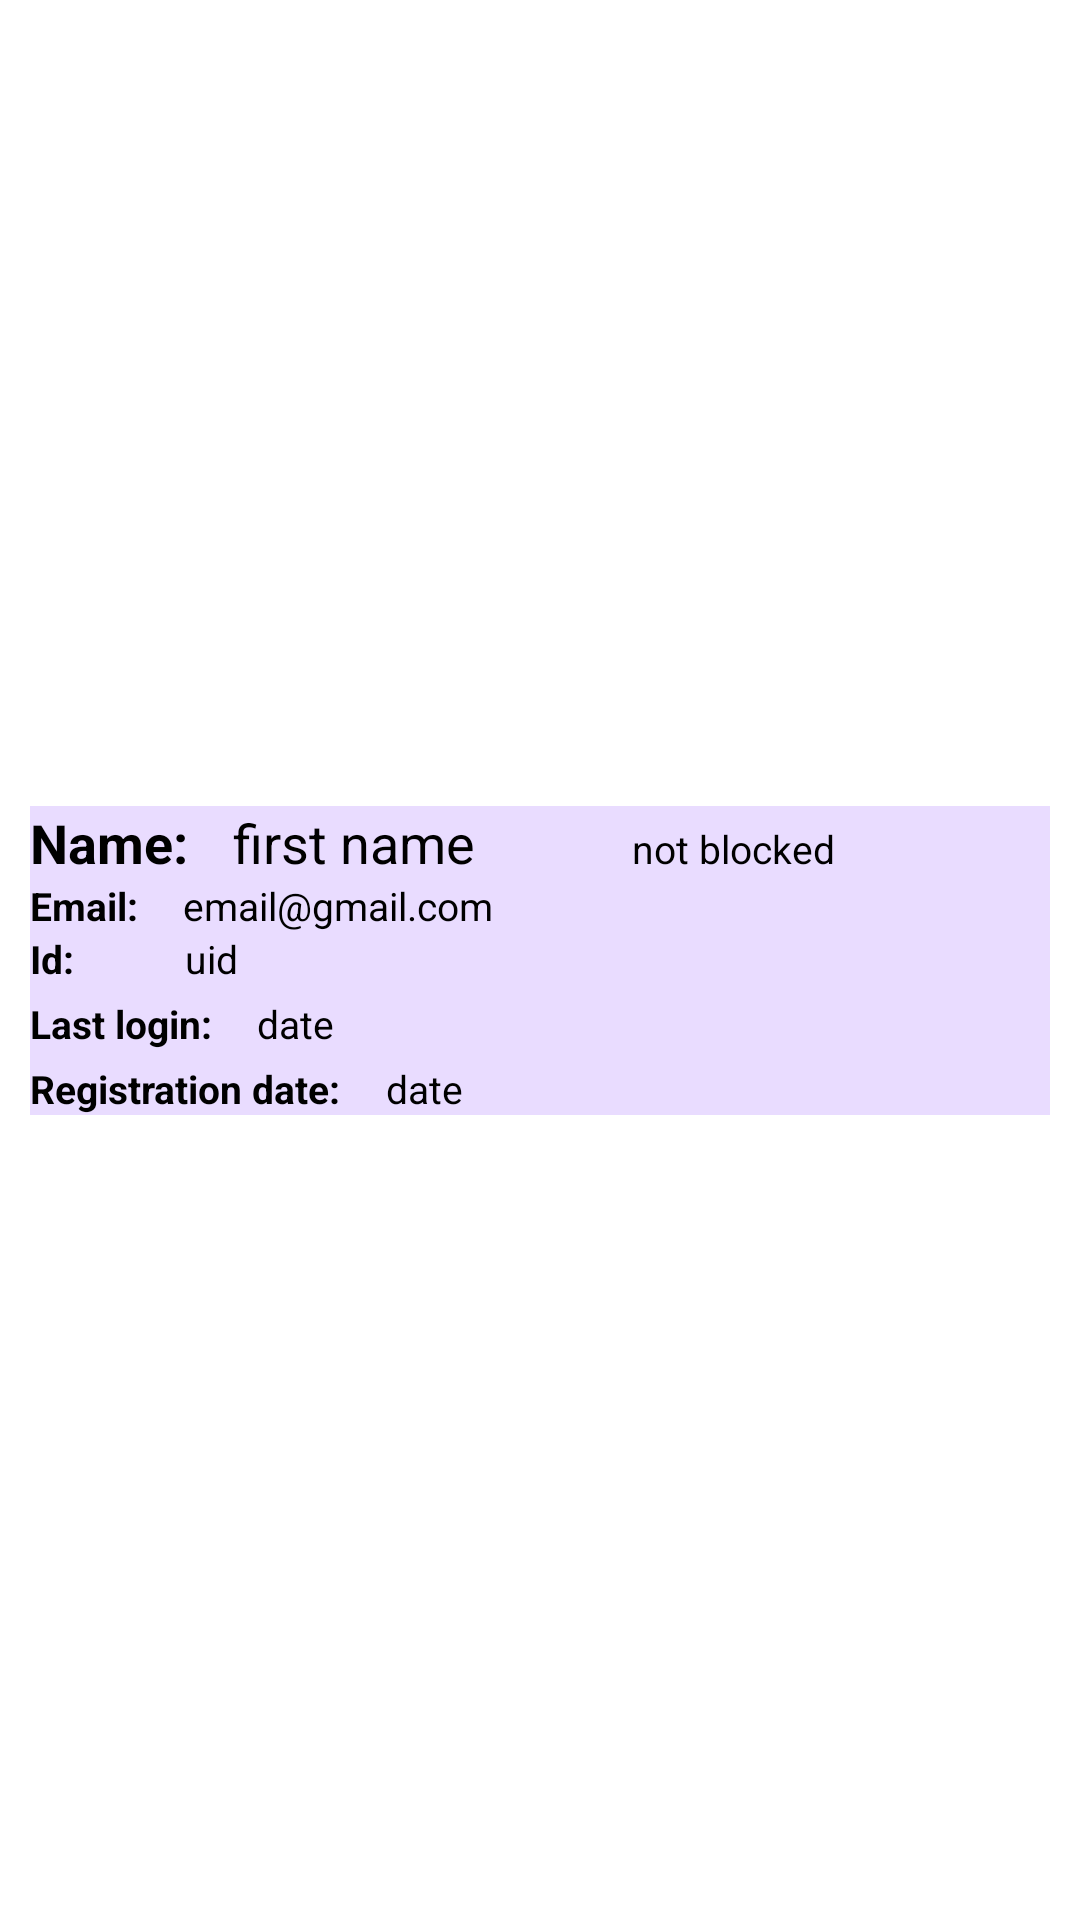

Produce the Android XML layout that renders to this screen, including the resource entries it uses.
<!-- AndroidManifest.xml: application theme Theme.RegistrationApplication -->
<!-- res/layout/view_holder_item.xml -->
<androidx.constraintlayout.widget.ConstraintLayout xmlns:android="http://schemas.android.com/apk/res/android"
    xmlns:app="http://schemas.android.com/apk/res-auto"
    xmlns:tools="http://schemas.android.com/tools"
    android:id="@+id/constraintLayout"
    android:layout_width="match_parent"
    android:layout_height="140dp"
    android:layout_margin="10dp"
    android:backgroundTint="#BBBAD6"
    android:orientation="vertical"
    android:padding="10dp"
    app:cardCornerRadius="15dp"
    app:cardElevation="8dp">

    <LinearLayout
        android:id="@+id/lin"
        android:layout_width="match_parent"
        android:layout_height="wrap_content"
        android:background="#E9DCFF"
        android:orientation="vertical"
        app:layout_constraintBottom_toBottomOf="parent"
        app:layout_constraintTop_toTopOf="parent"
        tools:layout_editor_absoluteX="10dp">

        <LinearLayout
            android:layout_width="match_parent"
            android:layout_height="wrap_content"
            android:orientation="horizontal">

            <TextView
                android:id="@+id/curent_user"
                android:layout_width="wrap_content"
                android:layout_height="wrap_content"
                android:text="Name:"
                android:textColor="@color/black"
                android:textSize="18sp"
                android:textStyle="bold" />

            <TextView
                android:id="@+id/nameXML"
                android:layout_width="133dp"
                android:layout_height="wrap_content"
                android:layout_marginStart="15dp"
                android:text="first name"
                android:textColor="@color/black"
                android:textSize="18sp" />

            <TextView
                android:id="@+id/statusXML"
                android:layout_width="80dp"
                android:layout_height="wrap_content"

                android:text="not blocked"
                android:textColor="@color/black"
                android:textSize="13sp" />

        </LinearLayout>

        <LinearLayout
            android:layout_width="match_parent"
            android:layout_height="wrap_content"
            android:orientation="horizontal">

            <TextView
                android:layout_width="wrap_content"
                android:layout_height="wrap_content"
                android:text="Email:"
                android:textColor="@color/black"
                android:textSize="13sp"
                android:textStyle="bold" />

            <TextView
                android:id="@+id/emailXML"
                android:layout_width="wrap_content"
                android:layout_height="wrap_content"
                android:layout_marginStart="15dp"
                android:text="email@gmail.com"
                android:textColor="@color/black"
                android:textSize="13sp" />

        </LinearLayout>


        <LinearLayout
            android:layout_width="match_parent"
            android:layout_height="wrap_content"
            android:orientation="horizontal">

            <TextView
                android:layout_width="wrap_content"
                android:layout_height="wrap_content"
                android:text="Id:"
                android:textColor="@color/black"
                android:textSize="13sp"
                android:textStyle="bold" />

            <TextView
                android:id="@+id/idXML"
                android:layout_width="wrap_content"
                android:layout_height="wrap_content"
                android:layout_marginStart="37dp"
                android:text="uid"
                android:textColor="@color/black"
                android:textSize="13sp" />

        </LinearLayout>

        <LinearLayout
            android:layout_width="match_parent"
            android:layout_height="wrap_content"
            android:layout_marginTop="4dp"
            android:orientation="horizontal">


            <TextView
                android:layout_width="wrap_content"
                android:layout_height="wrap_content"
                android:text="Last login:"
                android:textColor="@color/black"
                android:textSize="13sp"
                android:textStyle="bold" />

            <TextView
                android:id="@+id/lastLoginXML"
                android:layout_width="wrap_content"
                android:layout_height="wrap_content"
                android:layout_marginStart="15dp"
                android:text="date"
                android:textColor="@color/black"
                android:textSize="13sp" />

        </LinearLayout>

        <LinearLayout
            android:layout_width="match_parent"
            android:layout_height="wrap_content"
            android:layout_marginTop="4dp"
            android:orientation="horizontal">

            <TextView
                android:layout_width="wrap_content"
                android:layout_height="wrap_content"
                android:text="Registration date:"
                android:textColor="@color/black"
                android:textSize="13sp"
                android:textStyle="bold" />

            <TextView
                android:id="@+id/registrationXML"
                android:layout_width="90dp"
                android:layout_height="wrap_content"
                android:layout_marginStart="15dp"
                android:text="date"
                android:textColor="@color/black"
                android:textSize="13sp" />

        </LinearLayout>


    </LinearLayout>


    <TextView
        android:id="@+id/textViewBlock"
        android:layout_width="100dp"
        android:layout_height="51dp"
        android:background="#8AB4F3"
        android:gravity="center"
        android:text="@string/block_user"
        android:textColor="#1C2C4A"
        android:textSize="8pt"
        app:layout_constraintStart_toEndOf="@id/lin"
        app:layout_constraintTop_toTopOf="@+id/lin"
        tools:ignore="MissingConstraints"
        tools:layout_editor_absoluteY="11dp" />

    <TextView
        android:id="@+id/textViewUnblock"
        android:layout_width="100dp"
        android:layout_height="51dp"
        android:background="#498BEF"
        android:gravity="center"
        android:text="@string/unblock_user"
        android:textColor="#1C2C4A"
        android:textSize="7pt"
        app:layout_constraintStart_toEndOf="@id/lin"
        app:layout_constraintTop_toTopOf="@+id/lin"
        tools:ignore="MissingConstraints"
        tools:layout_editor_absoluteY="10dp" />

    <TextView
        android:id="@+id/textViewDelete"
        android:layout_width="100dp"
        android:layout_height="52dp"
        android:background="#ECBE85"
        android:gravity="center"
        android:text="@string/delete_user"
        android:textColor="#1C2C4A"
        android:textSize="7pt"
        app:layout_constraintBottom_toBottomOf="@+id/lin"
        app:layout_constraintStart_toEndOf="@id/lin"
        tools:ignore="MissingConstraints" />

    <View
        android:layout_width="match_parent"
        android:layout_height="0.8dp"
        app:layout_constraintBottom_toBottomOf="parent" />


</androidx.constraintlayout.widget.ConstraintLayout>
<!-- resources referenced by this layout -->
<resources>
  <string name="block_user">Block user</string>
  <string name="delete_user">Delete user</string>
  <string name="unblock_user">Unblock user</string>
  <style name="Theme.RegistrationApplication" parent="Theme.MaterialComponents.DayNight.NoActionBar">
          
          <item name="colorPrimary">@color/purple_500</item>
          <item name="colorPrimaryVariant">@color/purple_700</item>
          <item name="colorOnPrimary">@color/white</item>
          
          <item name="colorSecondary">@color/teal_200</item>
          <item name="colorSecondaryVariant">@color/teal_700</item>
          <item name="colorOnSecondary">@color/black</item>
          
          <item name="android:statusBarColor" tools:targetApi="l">?attr/colorPrimaryVariant</item>
          
          <item name="android:windowFullscreen">true</item>
      </style>
  <!-- not gathered from this repository: default colours our renderer supplied (Android Studio template values) -->
  <color name="purple_500">#FF6200EE</color>
  <color name="purple_700">#FF3700B3</color>
  <color name="teal_200">#FF03DAC5</color>
  <color name="teal_700">#FF018786</color>
  <color name="black">#FF000000</color>
  <color name="white">#FFFFFFFF</color>
</resources>
